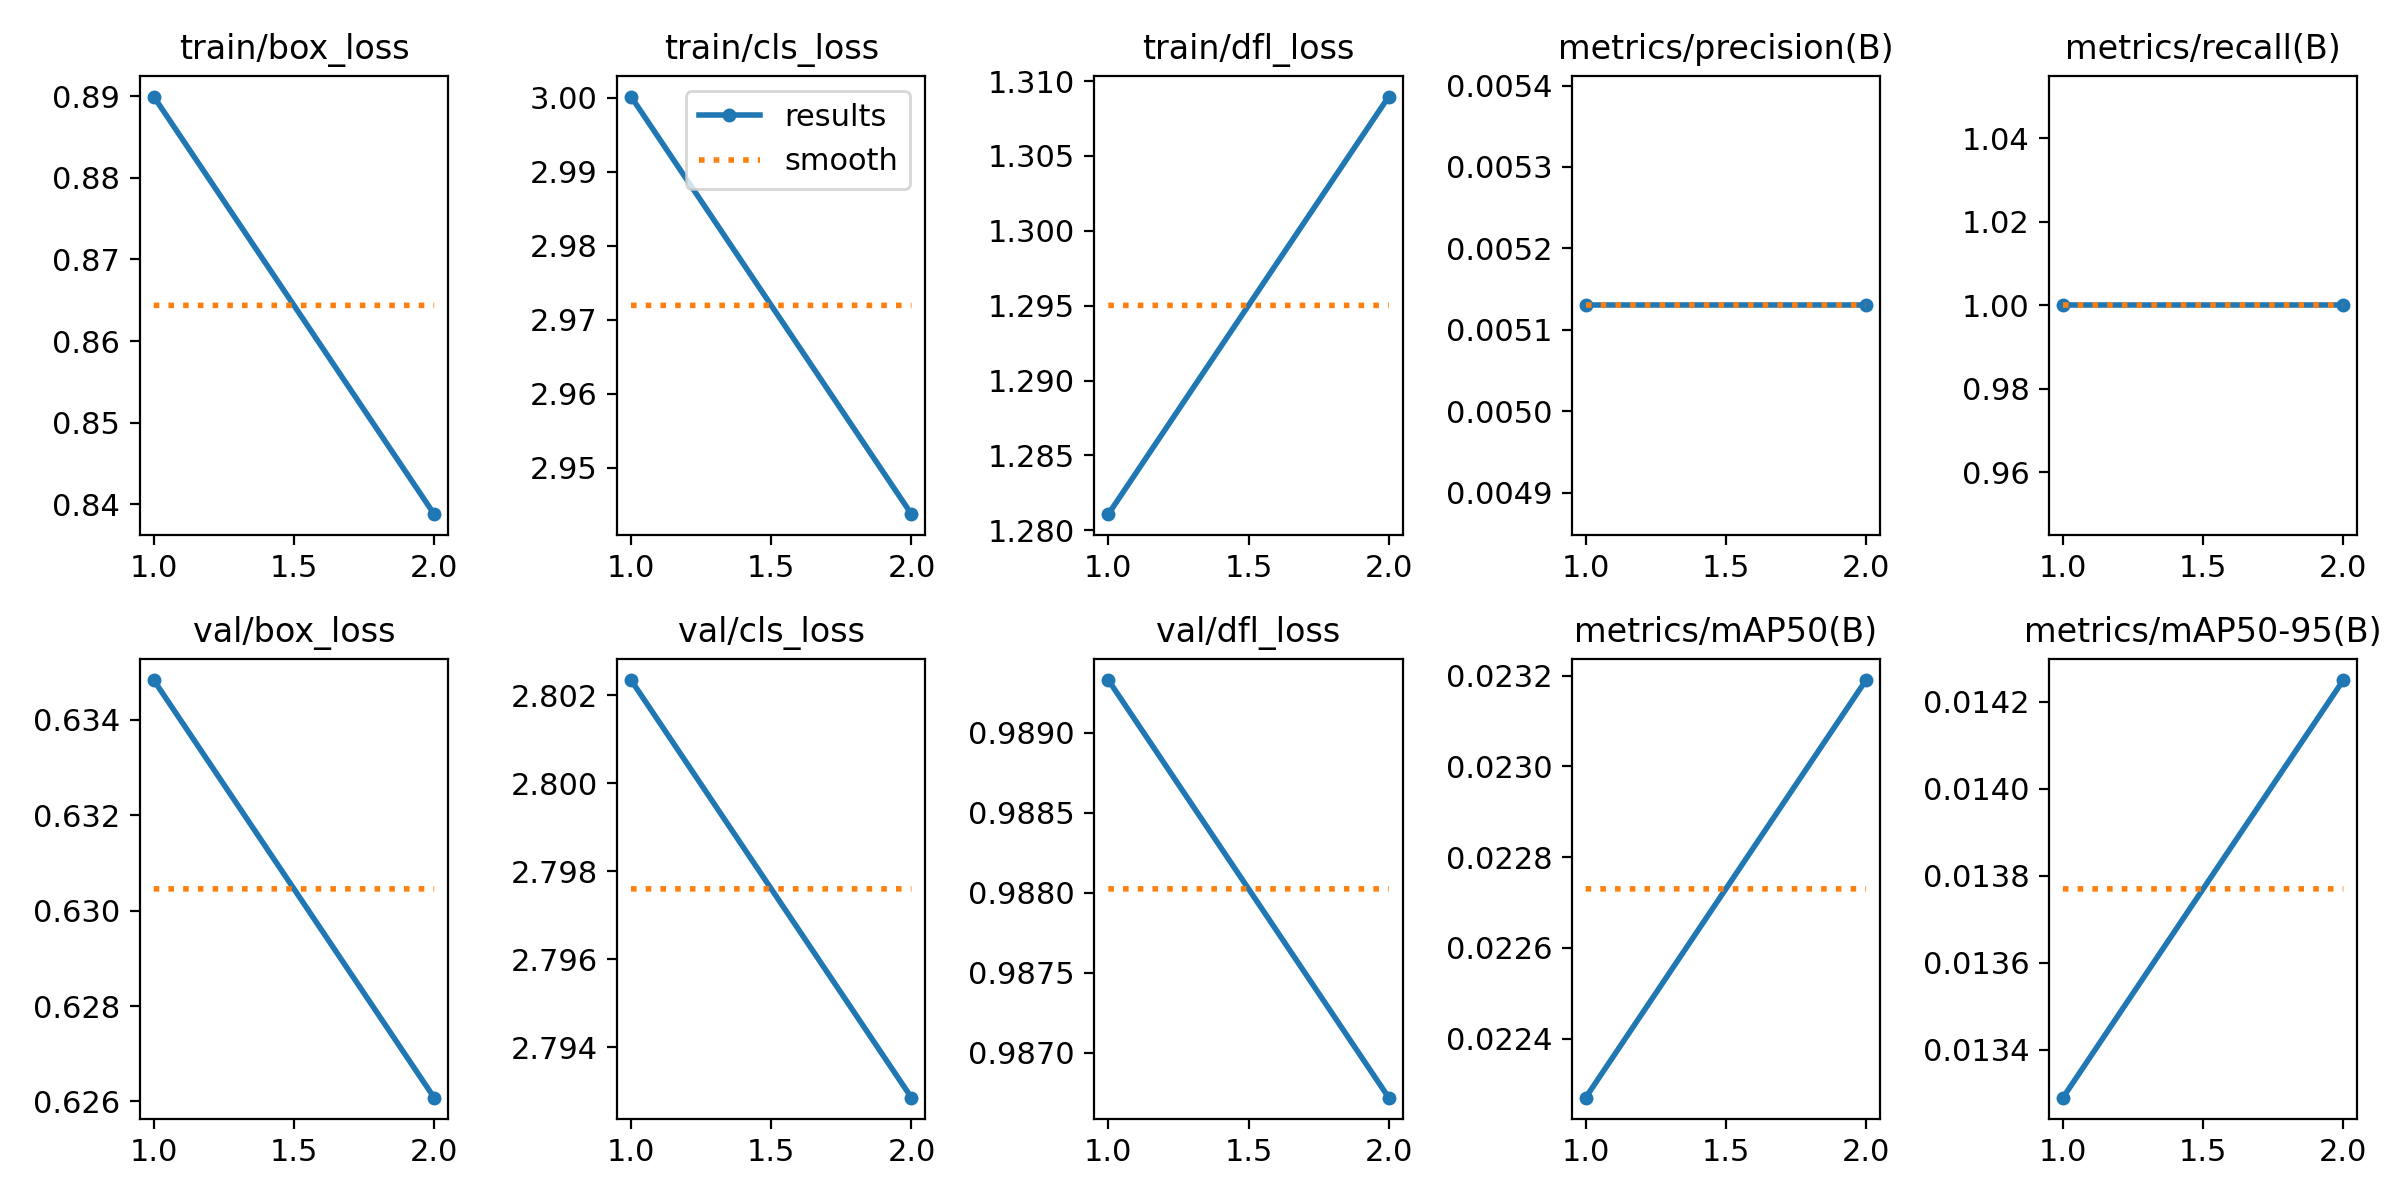

Data behind this chart, as committed beside it:
epoch, time, train/box_loss, train/cls_loss, train/dfl_loss, metrics/precision(B), metrics/recall(B), metrics/mAP50(B), metrics/mAP50-95(B), val/box_loss, val/cls_loss, val/dfl_loss, lr/pg0, lr/pg1, lr/pg2
1, 1.369, 0.8899, 3, 1.281, 0.00513, 1, 0.02227, 0.01329, 0.6348, 2.802, 0.9893, 0, 0, 0
2, 1.916, 0.8388, 2.944, 1.309, 0.00513, 1, 0.02319, 0.01425, 0.6261, 2.793, 0.9867, 1.01e-05, 1.01e-05, 1.01e-05
